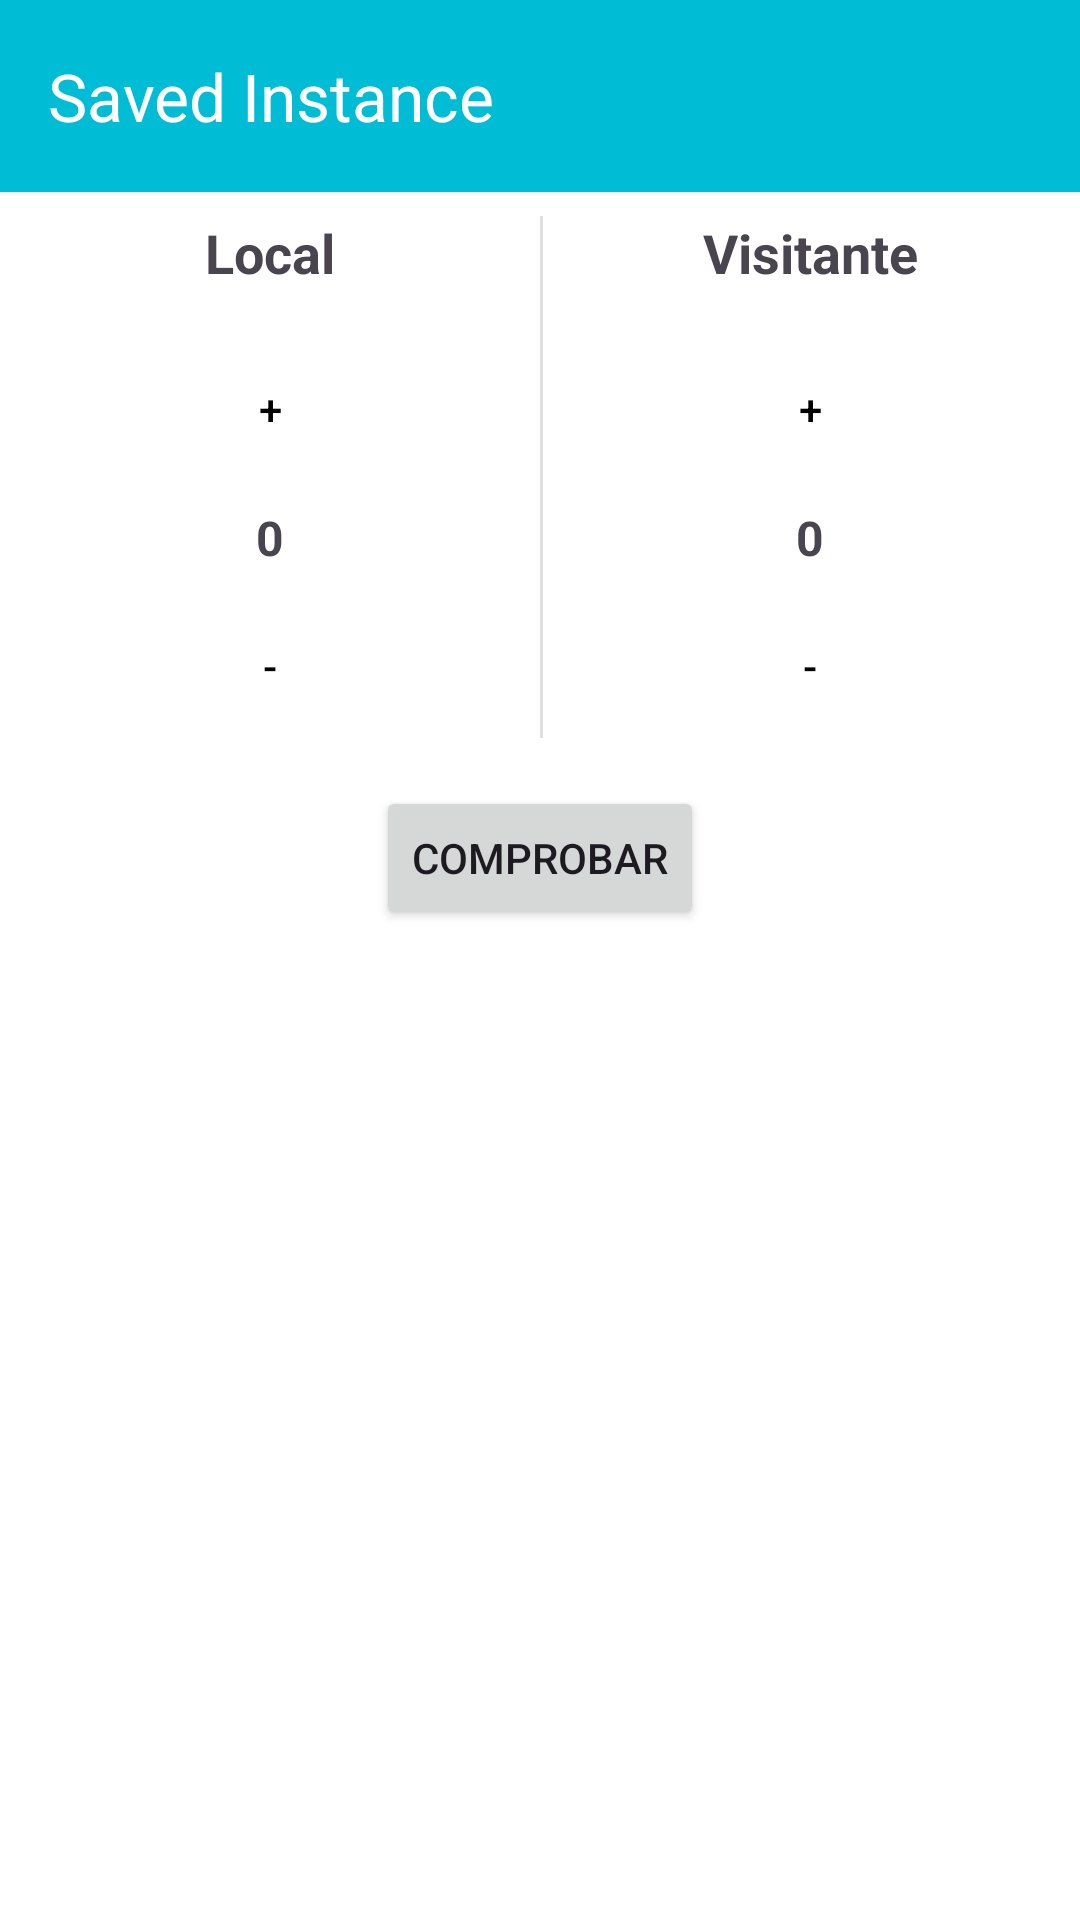

Android layout source for this screen:
<!-- AndroidManifest.xml: application theme Theme.EjemploFoldable -->
<!-- res/layout/activity_saved_instance.xml -->
<?xml version="1.0" encoding="utf-8"?>
<androidx.constraintlayout.widget.ConstraintLayout
    xmlns:android="http://schemas.android.com/apk/res/android"
    xmlns:app="http://schemas.android.com/apk/res-auto"
    xmlns:tools="http://schemas.android.com/tools"
    android:layout_width="match_parent"
    android:layout_height="match_parent"
    tools:context=".ui.app_continuity.saved_instance.SavedInstanceActivity">

    <com.google.android.material.appbar.AppBarLayout
        android:id="@+id/appbar"
        android:layout_width="match_parent"
        android:layout_height="wrap_content"
        app:layout_constraintEnd_toEndOf="parent"
        app:layout_constraintStart_toStartOf="parent"
        app:layout_constraintTop_toTopOf="parent">

        <com.google.android.material.appbar.MaterialToolbar
            android:id="@+id/toolbar"
            android:layout_width="match_parent"
            android:layout_height="?attr/actionBarSize"
            android:minHeight="?attr/actionBarSize"
            app:navigationIcon="@drawable/ic_back"
            app:title="@string/saved_instance" />
    </com.google.android.material.appbar.AppBarLayout>

    <androidx.constraintlayout.widget.ConstraintLayout
        android:id="@+id/cl_savedinstance_local"
        android:layout_width="0dp"
        android:layout_height="wrap_content"
        app:layout_constraintEnd_toStartOf="@+id/cl_savedinstance_visitante"
        app:layout_constraintStart_toStartOf="parent"
        app:layout_constraintTop_toBottomOf="@+id/appbar">

        <TextView
            android:id="@+id/tv_savedinstance_local"
            android:layout_width="wrap_content"
            android:layout_height="wrap_content"
            android:layout_marginStart="8dp"
            android:layout_marginTop="8dp"
            android:layout_marginEnd="8dp"
            android:text="@string/local"
            android:textSize="18sp"
            android:textStyle="bold"
            app:layout_constraintEnd_toEndOf="parent"
            app:layout_constraintStart_toStartOf="parent"
            app:layout_constraintTop_toTopOf="parent" />

        <Button
            android:id="@+id/b_savedinstance_local_mas"
            style="?attr/materialButtonOutlinedStyle"
            android:layout_width="wrap_content"
            android:layout_height="wrap_content"
            android:layout_marginTop="16dp"
            android:text="@string/mas"
            app:layout_constraintEnd_toEndOf="parent"
            app:layout_constraintStart_toStartOf="parent"
            app:layout_constraintTop_toBottomOf="@+id/tv_savedinstance_local" />

        <TextView
            android:id="@+id/tv_savedinstance_local_contador"
            android:layout_width="wrap_content"
            android:layout_height="wrap_content"
            android:layout_marginTop="8dp"
            android:text="@string/cero"
            android:textSize="16sp"
            android:textStyle="bold"
            app:layout_constraintEnd_toEndOf="parent"
            app:layout_constraintStart_toStartOf="parent"
            app:layout_constraintTop_toBottomOf="@+id/b_savedinstance_local_mas" />

        <Button
            android:id="@+id/b_savedinstance_local_menos"
            style="?attr/materialButtonOutlinedStyle"
            android:layout_width="wrap_content"
            android:layout_height="wrap_content"
            android:layout_marginTop="8dp"
            android:layout_marginBottom="8dp"
            android:text="@string/manos"
            app:layout_constraintBottom_toBottomOf="parent"
            app:layout_constraintEnd_toEndOf="parent"
            app:layout_constraintStart_toStartOf="parent"
            app:layout_constraintTop_toBottomOf="@+id/tv_savedinstance_local_contador" />
    </androidx.constraintlayout.widget.ConstraintLayout>

    <View
        android:id="@+id/div_savedinstance"
        android:layout_width="1dp"
        android:layout_height="0dp"
        android:layout_marginTop="8dp"
        android:layout_marginBottom="8dp"
        android:background="?android:attr/listDivider"
        app:layout_constraintBottom_toBottomOf="@+id/cl_savedinstance_local"
        app:layout_constraintStart_toEndOf="@+id/cl_savedinstance_local"
        app:layout_constraintTop_toTopOf="@+id/cl_savedinstance_local" />

    <androidx.constraintlayout.widget.ConstraintLayout
        android:id="@+id/cl_savedinstance_visitante"
        android:layout_width="0dp"
        android:layout_height="wrap_content"
        app:layout_constraintEnd_toEndOf="parent"
        app:layout_constraintStart_toEndOf="@+id/cl_savedinstance_local"
        app:layout_constraintTop_toBottomOf="@+id/appbar">

        <TextView
            android:id="@+id/tv_savedinstance_visitante"
            android:layout_width="wrap_content"
            android:layout_height="wrap_content"
            android:layout_marginStart="8dp"
            android:layout_marginTop="8dp"
            android:layout_marginEnd="8dp"
            android:text="@string/visitante"
            android:textSize="18sp"
            android:textStyle="bold"
            app:layout_constraintEnd_toEndOf="parent"
            app:layout_constraintStart_toStartOf="parent"
            app:layout_constraintTop_toTopOf="parent" />

        <Button
            android:id="@+id/b_savedinstance_visitante_mas"
            style="?attr/materialButtonOutlinedStyle"
            android:layout_width="wrap_content"
            android:layout_height="wrap_content"
            android:layout_marginTop="16dp"
            android:text="@string/mas"
            app:layout_constraintEnd_toEndOf="parent"
            app:layout_constraintStart_toStartOf="parent"
            app:layout_constraintTop_toBottomOf="@+id/tv_savedinstance_visitante" />

        <TextView
            android:id="@+id/tv_savedinstance_visitante_contador"
            android:layout_width="wrap_content"
            android:layout_height="wrap_content"
            android:layout_marginTop="8dp"
            android:text="@string/cero"
            android:textSize="16sp"
            android:textStyle="bold"
            app:layout_constraintEnd_toEndOf="parent"
            app:layout_constraintStart_toStartOf="parent"
            app:layout_constraintTop_toBottomOf="@+id/b_savedinstance_visitante_mas" />

        <Button
            android:id="@+id/b_savedinstance_visitante_menos"
            style="?attr/materialButtonOutlinedStyle"
            android:layout_width="wrap_content"
            android:layout_height="wrap_content"
            android:layout_marginTop="8dp"
            android:layout_marginBottom="8dp"
            android:text="@string/manos"
            app:layout_constraintBottom_toBottomOf="parent"
            app:layout_constraintEnd_toEndOf="parent"
            app:layout_constraintStart_toStartOf="parent"
            app:layout_constraintTop_toBottomOf="@+id/tv_savedinstance_visitante_contador" />
    </androidx.constraintlayout.widget.ConstraintLayout>

    <Button
        android:id="@+id/b_savedinstance_comprobar"
        android:layout_width="wrap_content"
        android:layout_height="wrap_content"
        android:layout_marginTop="8dp"
        android:text="@string/comprobar"
        app:layout_constraintEnd_toEndOf="parent"
        app:layout_constraintStart_toStartOf="parent"
        app:layout_constraintTop_toBottomOf="@+id/cl_savedinstance_local" />

</androidx.constraintlayout.widget.ConstraintLayout>
<!-- resources referenced by this layout -->
<resources>
  <string name="cero">0</string>
  <string name="comprobar">Comprobar</string>
  <string name="local">Local</string>
  <string name="manos">-</string>
  <string name="mas">+</string>
  <string name="saved_instance">Saved Instance</string>
  <string name="visitante">Visitante</string>
  <color name="primaryColor">#00BCD4</color>
  <color name="onPrimaryColor">#FFFFFF</color>
  <color name="primaryContainerColor">#A1EFFF</color>
  <color name="onPrimaryContainerColor">#001F25</color>
  <color name="secondaryColor">#E91E63</color>
  <color name="onSecondaryColor">#FFFFFF</color>
  <color name="secondaryContainerColor">#FFD9DE</color>
  <color name="onSecondaryContainerColor">#400014</color>
  <color name="primaryDarkColor">#008BA3</color>
  <color name="secondaryDarkColor">#B0003A</color>
  <color name="tertiaryColor">#006493</color>
  <color name="onTertiaryColor">#FFFFFF</color>
  <color name="tertiaryContainerColor">#CAE6FF</color>
  <color name="onTertiaryContainerColor">#001e30</color>
  <color name="errorColor">#BA1A1A</color>
  <color name="errorContainerColor">#FFDAD6</color>
  <color name="onErrorColor">#FFFFFF</color>
  <color name="onErrorContainerColor">#410002</color>
  <color name="backgroundColor">#FFFFFF</color>
  <color name="onBackgroundColor">#000000</color>
  <color name="surfaceColor">#FBFCFD</color>
  <color name="onSurfaceColor">#191C1D</color>
  <color name="surfaceVariantColor">#DBE4E6</color>
  <color name="onSurfaceVariantColor">#3F484A</color>
  <color name="outlineColor">#6F797B</color>
  <color name="inverseOnSurfaceColor">#EFF1F2</color>
  <color name="inverseSurfaceColor">#2E3132</color>
  <color name="primaryInverseColor">#44D8F1</color>
  <style name="Theme.EjemploFoldable.Dialog" parent="ThemeOverlay.Material3.MaterialAlertDialog">
          <item name="colorPrimary">@color/primaryColor</item>
          <item name="colorSecondary">@color/secondaryColor</item>
      </style>
  <style name="Widget.App.Toolbar" parent="Widget.Material3.Toolbar">
          <item name="titleTextColor">?attr/colorOnPrimary</item>
          <item name="android:background">?attr/colorPrimary</item>
      </style>
  <style name="Widget.App.Button" parent="Widget.Material3.Button.OutlinedButton">
          <item name="android:textColor">?attr/colorOnBackground</item>
      </style>
</resources>
